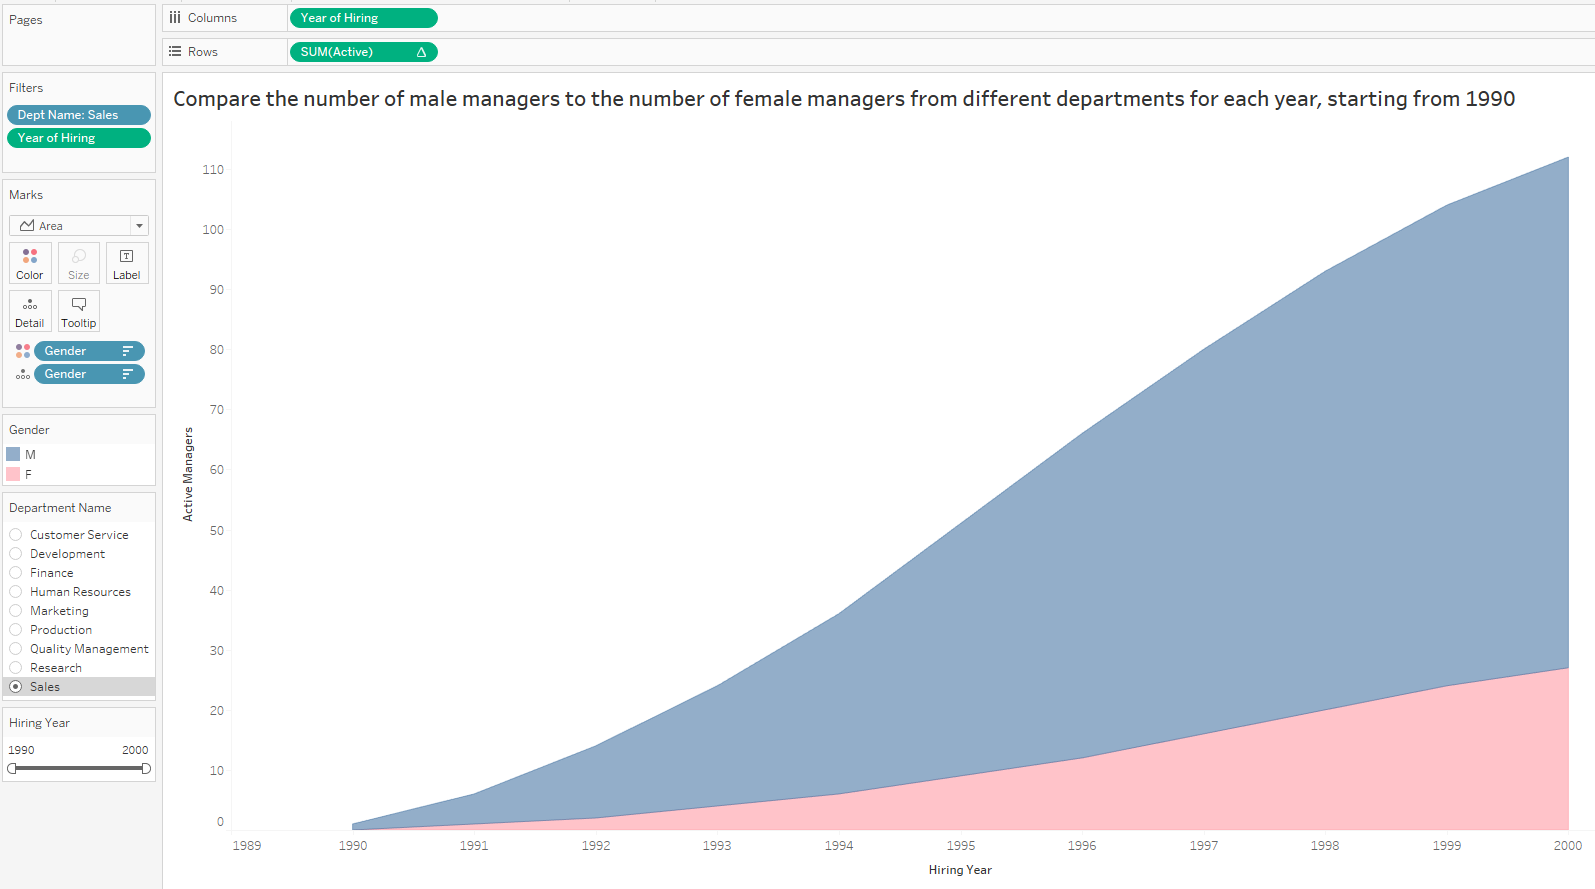

Source data for this figure (header and first rows):
dept_name, gender, emp_no, from_date, to_date, Year_of_Hiring, Active
Marketing, M, 110022, 30-12-95, 29-12-98, 1990, 0
Marketing, M, 110022, 30-12-95, 29-12-98, 1991, 0
Marketing, M, 110022, 30-12-95, 29-12-98, 1992, 0
Marketing, M, 110022, 30-12-95, 29-12-98, 1993, 0
Marketing, M, 110022, 30-12-95, 29-12-98, 1994, 0
Marketing, M, 110022, 30-12-95, 29-12-98, 1995, 1
Marketing, M, 110022, 30-12-95, 29-12-98, 1996, 1
Marketing, M, 110022, 30-12-95, 29-12-98, 1997, 1
Marketing, M, 110022, 30-12-95, 29-12-98, 1998, 1
Marketing, M, 110022, 30-12-95, 29-12-98, 1999, 0
Marketing, M, 110022, 30-12-95, 29-12-98, 2000, 0
Marketing, M, 110039, 09-04-97, 01-01-99, 1990, 0
Marketing, M, 110039, 09-04-97, 01-01-99, 1991, 0
Marketing, M, 110039, 09-04-97, 01-01-99, 1992, 0
Marketing, M, 110039, 09-04-97, 01-01-99, 1993, 0
Marketing, M, 110039, 09-04-97, 01-01-99, 1994, 0
Marketing, M, 110039, 09-04-97, 01-01-99, 1995, 0
Marketing, M, 110039, 09-04-97, 01-01-99, 1996, 0
Marketing, M, 110039, 09-04-97, 01-01-99, 1997, 1
Marketing, M, 110039, 09-04-97, 01-01-99, 1998, 1
Marketing, M, 110039, 09-04-97, 01-01-99, 1999, 1
Marketing, M, 110039, 09-04-97, 01-01-99, 2000, 1
Marketing, M, 110040, 31-12-91, 29-12-97, 1990, 0
Marketing, M, 110040, 31-12-91, 29-12-97, 1991, 1
Marketing, M, 110040, 31-12-91, 29-12-97, 1992, 1
Marketing, M, 110040, 31-12-91, 29-12-97, 1993, 1
Marketing, M, 110040, 31-12-91, 29-12-97, 1994, 1
Marketing, M, 110040, 31-12-91, 29-12-97, 1995, 1
Marketing, M, 110040, 31-12-91, 29-12-97, 1996, 1
Marketing, M, 110040, 31-12-91, 29-12-97, 1997, 1
Marketing, M, 110040, 31-12-91, 29-12-97, 1998, 0
Marketing, M, 110040, 31-12-91, 29-12-97, 1999, 0
Marketing, M, 110040, 31-12-91, 29-12-97, 2000, 0
Marketing, F, 110041, 02-08-93, 01-08-98, 1990, 0
Marketing, F, 110041, 02-08-93, 01-08-98, 1991, 0
Marketing, F, 110041, 02-08-93, 01-08-98, 1992, 0
Marketing, F, 110041, 02-08-93, 01-08-98, 1993, 1
Marketing, F, 110041, 02-08-93, 01-08-98, 1994, 1
Marketing, F, 110041, 02-08-93, 01-08-98, 1995, 1
Marketing, F, 110041, 02-08-93, 01-08-98, 1996, 1
Marketing, F, 110041, 02-08-93, 01-08-98, 1997, 1
Marketing, F, 110041, 02-08-93, 01-08-98, 1998, 1
Marketing, F, 110041, 02-08-93, 01-08-98, 1999, 0
Marketing, F, 110041, 02-08-93, 01-08-98, 2000, 0
Marketing, M, 110042, 30-12-93, 28-12-00, 1990, 0
Marketing, M, 110042, 30-12-93, 28-12-00, 1991, 0
Marketing, M, 110042, 30-12-93, 28-12-00, 1992, 0
Marketing, M, 110042, 30-12-93, 28-12-00, 1993, 1
Marketing, M, 110042, 30-12-93, 28-12-00, 1994, 1
Marketing, M, 110042, 30-12-93, 28-12-00, 1995, 1
Marketing, M, 110042, 30-12-93, 28-12-00, 1996, 1
Marketing, M, 110042, 30-12-93, 28-12-00, 1997, 1
Marketing, M, 110042, 30-12-93, 28-12-00, 1998, 1
Marketing, M, 110042, 30-12-93, 28-12-00, 1999, 1
Marketing, M, 110042, 30-12-93, 28-12-00, 2000, 1
Marketing, F, 110043, 20-11-92, 19-11-97, 1990, 0
Marketing, F, 110043, 20-11-92, 19-11-97, 1991, 0
Marketing, F, 110043, 20-11-92, 19-11-97, 1992, 1
Marketing, F, 110043, 20-11-92, 19-11-97, 1993, 1
Marketing, F, 110043, 20-11-92, 19-11-97, 1994, 1
... 1,524 more rows
